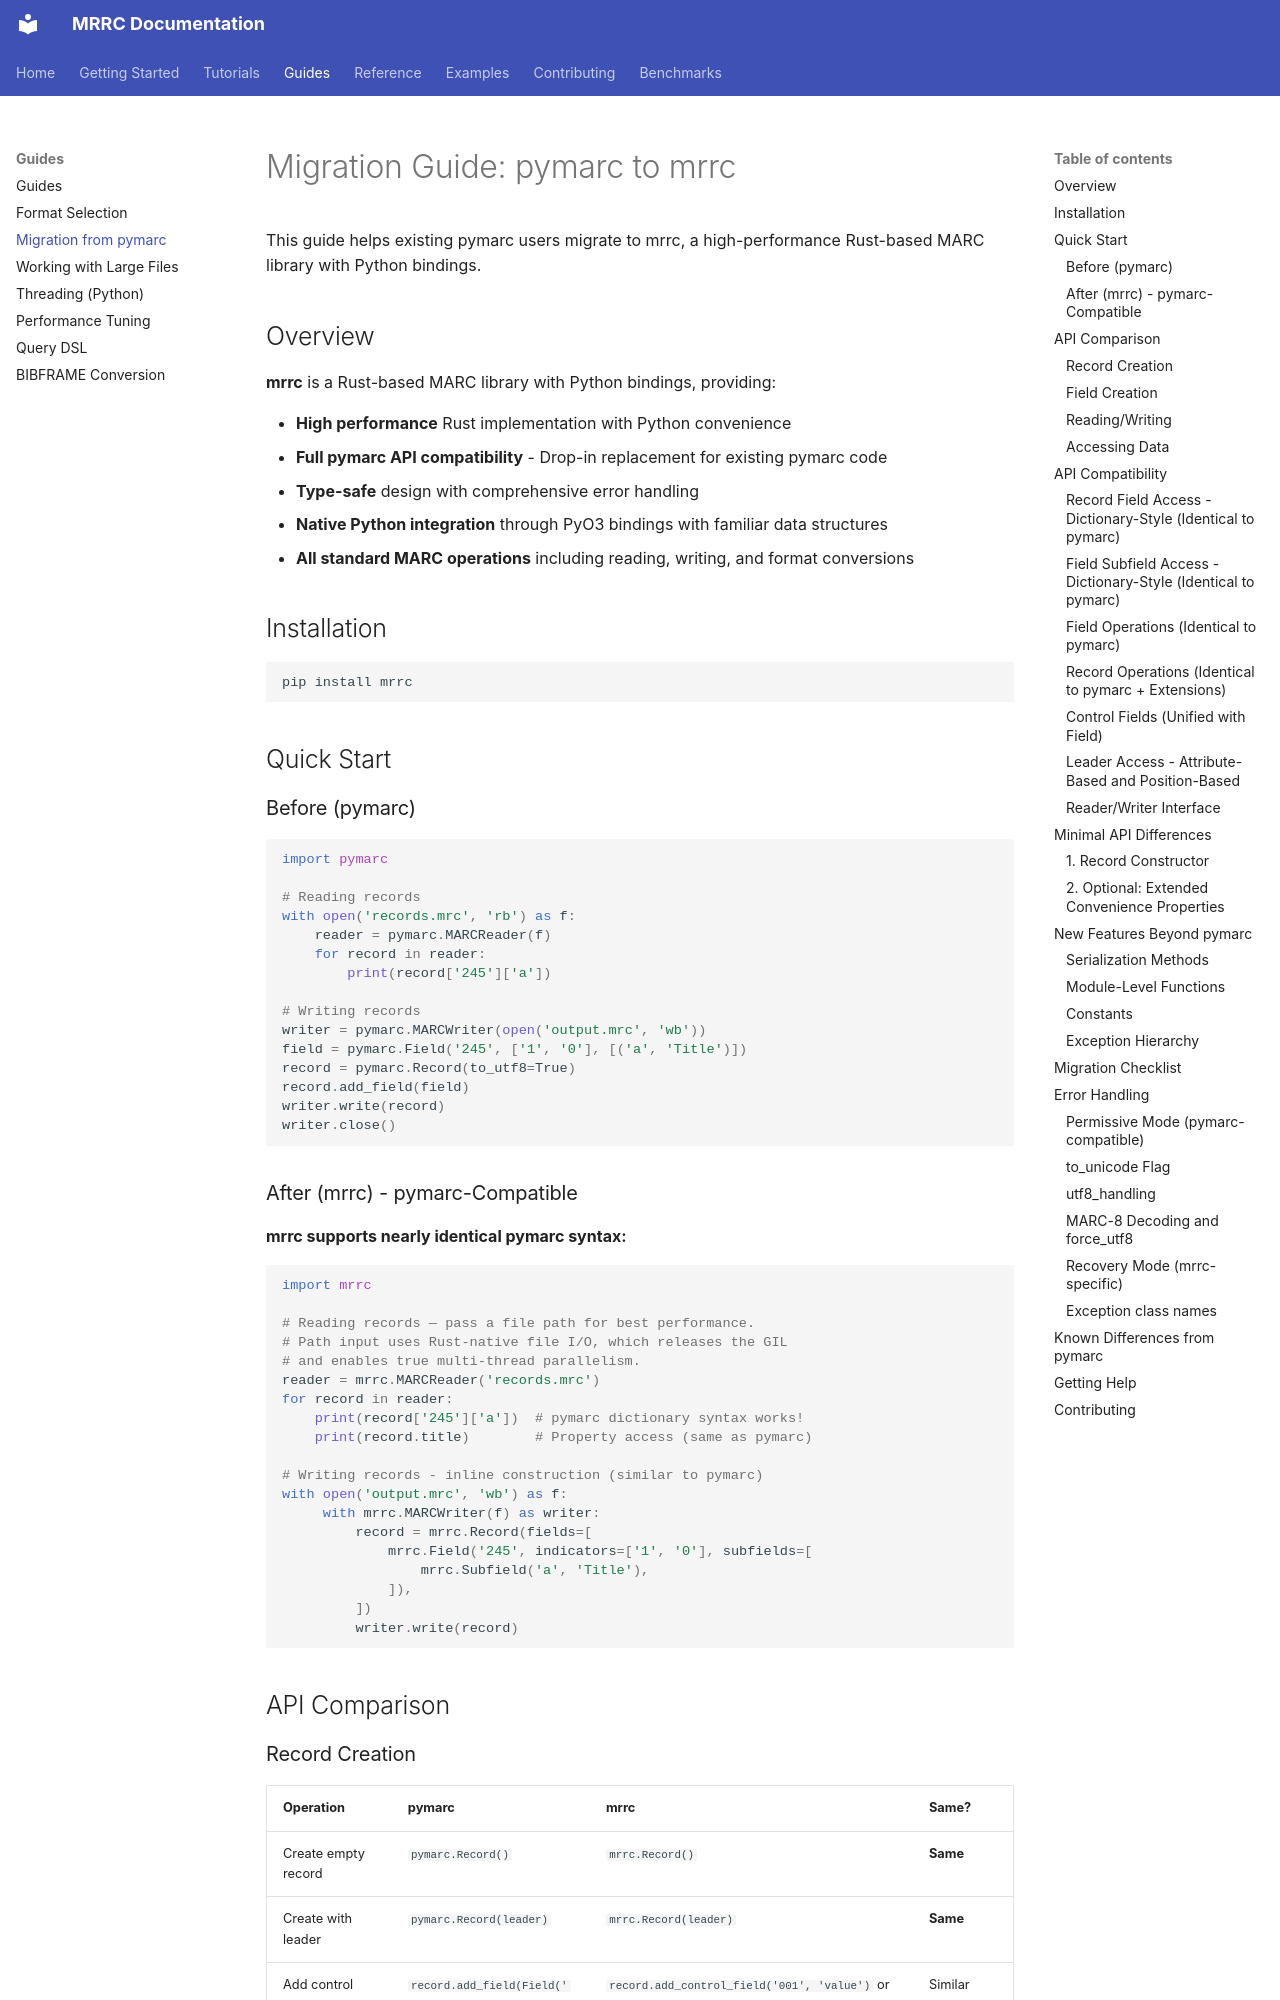

repository: dchud/mrrc · page: guides/migration-from-pymarc/index.html · generator: mkdocs

# Migration Guide: pymarc to mrrc

This guide helps existing pymarc users migrate to mrrc, a high-performance Rust-based MARC library with Python bindings.

## Overview

**mrrc** is a Rust-based MARC library with Python bindings, providing:

- **High performance** Rust implementation with Python convenience
- **Full pymarc API compatibility** - Drop-in replacement for existing pymarc code
- **Type-safe** design with comprehensive error handling
- **Native Python integration** through PyO3 bindings with familiar data structures
- **All standard MARC operations** including reading, writing, and format conversions

## Installation

```bash
pip install mrrc
```

## Quick Start

### Before (pymarc)
```python
import pymarc

# Reading records
with open('records.mrc', 'rb') as f:
    reader = pymarc.MARCReader(f)
    for record in reader:
        print(record['245']['a'])

# Writing records
writer = pymarc.MARCWriter(open('output.mrc', 'wb'))
field = pymarc.Field('245', ['1', '0'], [('a', 'Title')])
record = pymarc.Record(to_utf8=True)
record.add_field(field)
writer.write(record)
writer.close()
```

### After (mrrc) - pymarc-Compatible

**mrrc supports nearly identical pymarc syntax:**

```python
import mrrc

# Reading records — pass a file path for best performance.
# Path input uses Rust-native file I/O, which releases the GIL
# and enables true multi-thread parallelism.
reader = mrrc.MARCReader('records.mrc')
for record in reader:
    print(record['245']['a'])  # pymarc dictionary syntax works!
    print(record.title)        # Property access (same as pymarc)

# Writing records - inline construction (similar to pymarc)
with open('output.mrc', 'wb') as f:
     with mrrc.MARCWriter(f) as writer:
         record = mrrc.Record(fields=[
             mrrc.Field('245', indicators=['1', '0'], subfields=[
                 mrrc.Subfield('a', 'Title'),
             ]),
         ])
         writer.write(record)
```

## API Comparison

### Record Creation

| Operation | pymarc | mrrc | Same? |
|-----------|--------|------|-------|
| Create empty record | `pymarc.Record()` | `mrrc.Record()` | **Same** |
| Create with leader | `pymarc.Record(leader)` | `mrrc.Record(leader)` | **Same** |
| Add control field | `record.add_field(Field('001', data='value'))` | `record.add_control_field('001', 'value')` or `record.add_field(Field('001', data='value'))` | Similar |
| Add data field | `record.add_field(field)` | `record.add_field(field)` | **Same** |

### Field Creation

| Operation | pymarc | mrrc | Same? |
|-----------|--------|------|-------|
| Create field | `Field('245', ['1','0'], [('a', 'Title')])` | `Field('245', indicators=['1','0'], subfields=[Subfield('a', 'Title')])` | Similar |
| Create control field | `Field('001', data='12345')` | `Field('001', data='12345')` | **Same** |
| Add subfield | `field.add_subfield('a', 'value')` | `field.add_subfield('a', 'value')` | **Same** |
| Add subfield at position | `field.add_subfield('a', 'value', pos=2)` | `field.add_subfield('a', 'value', pos=2)` | **Same** |
| Get subfields | `field.get_subfields('a')` | `field.get_subfields('a')` | **Same** |
| Access subfield | `field['a']` | `field['a']` | **Same** |
